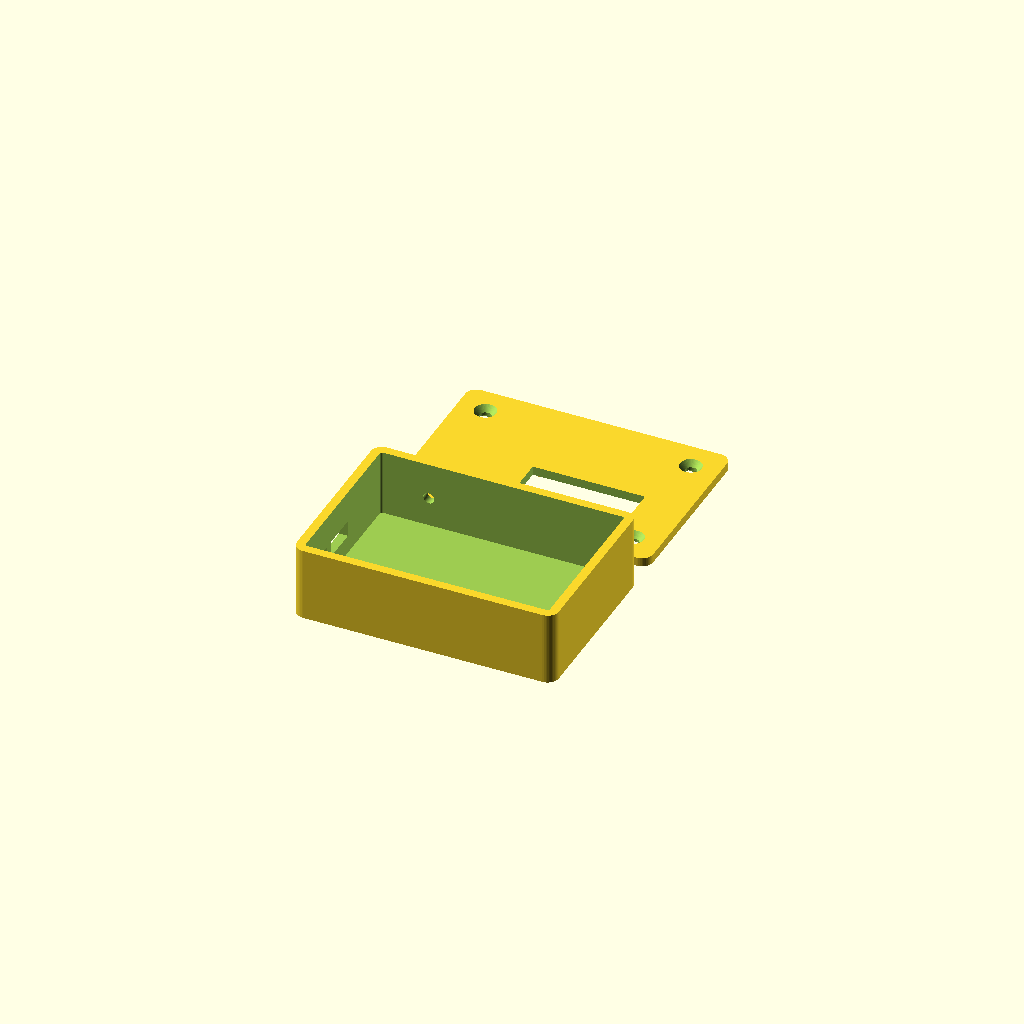
Cell 1: the model at its default parameters.
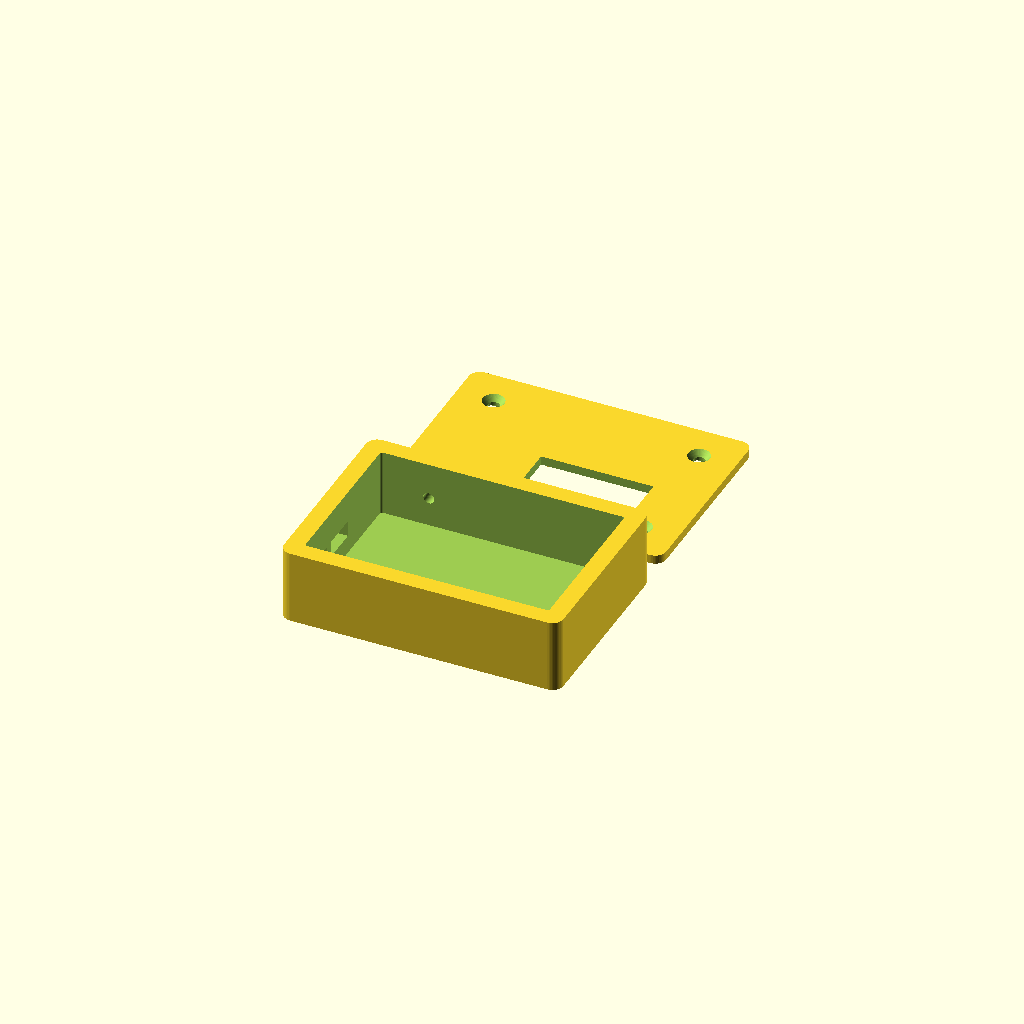
Cell 2 — wall set to 4.8, the other parameters unchanged.
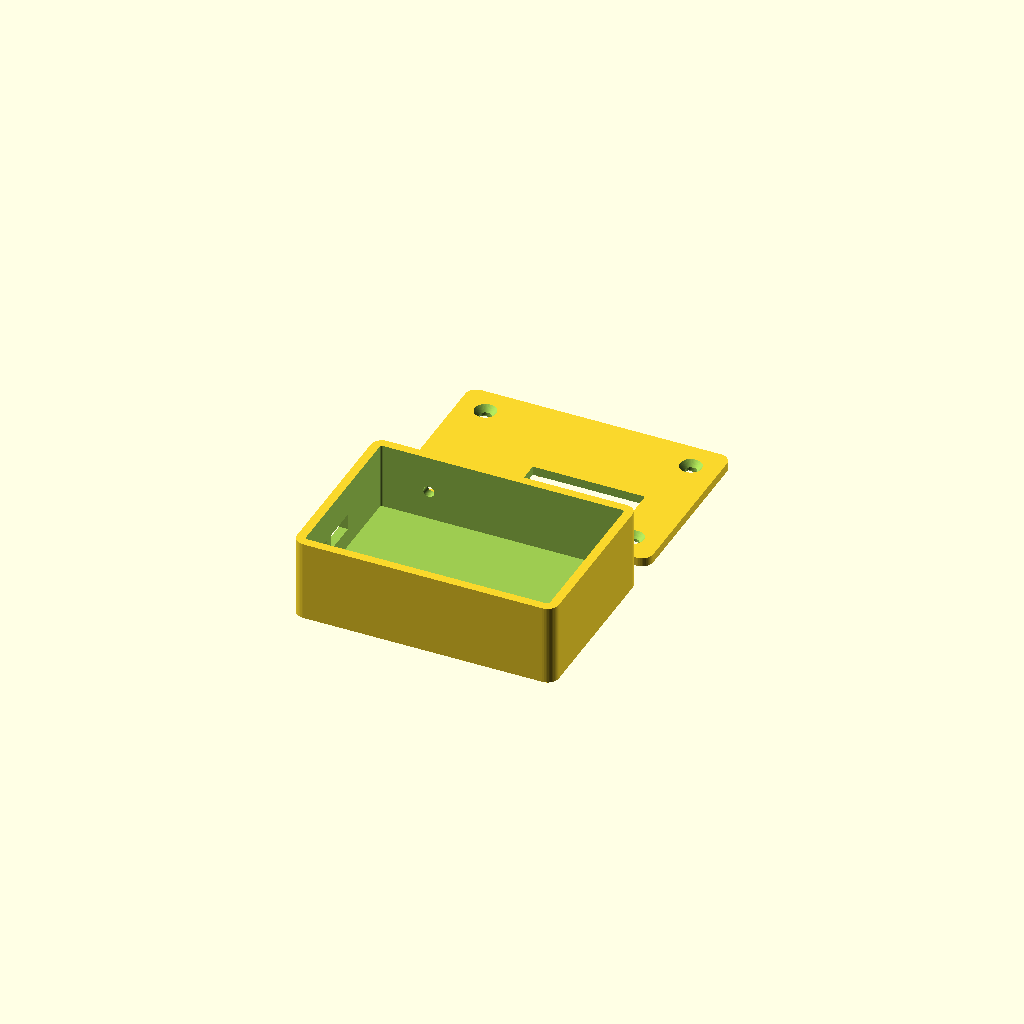
Cell 3: the same model with floor_t = 4.
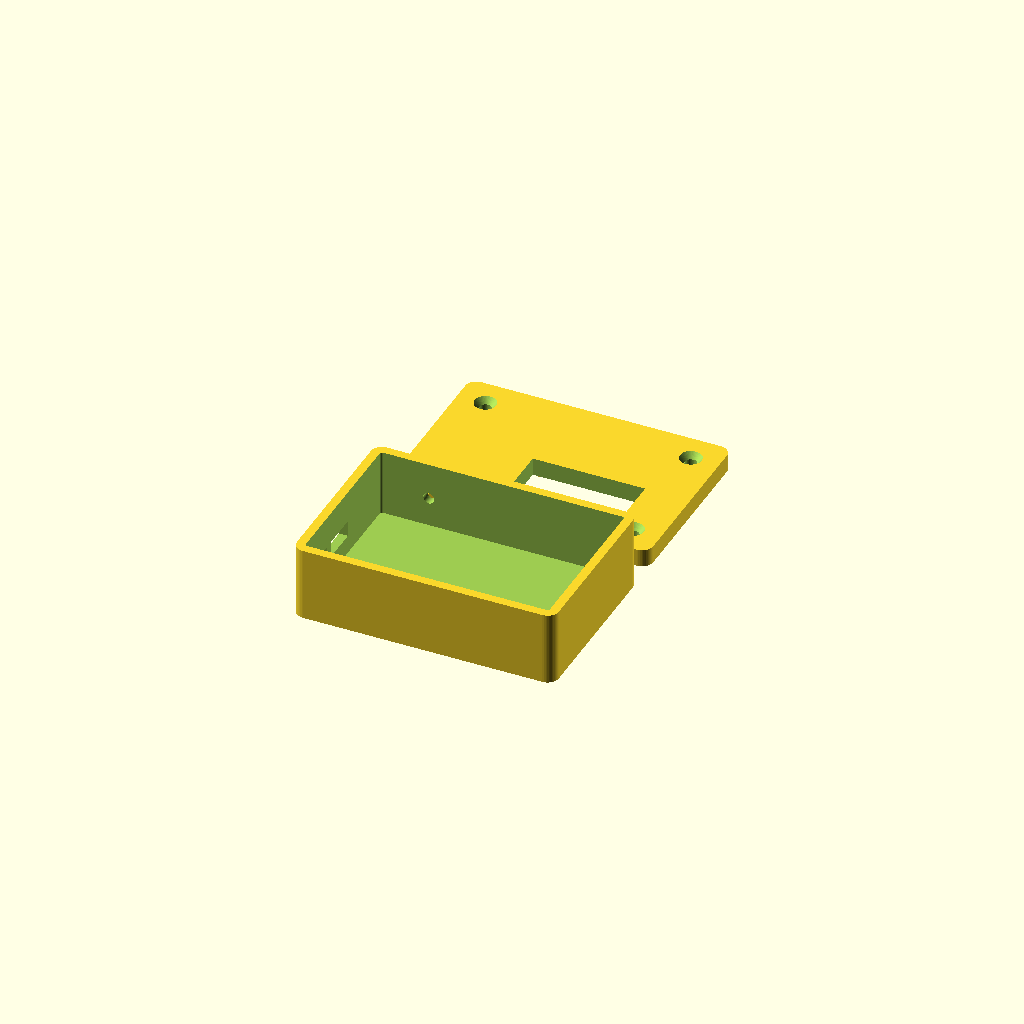
Cell 4: lid_t = 4.8 (everything else at default).
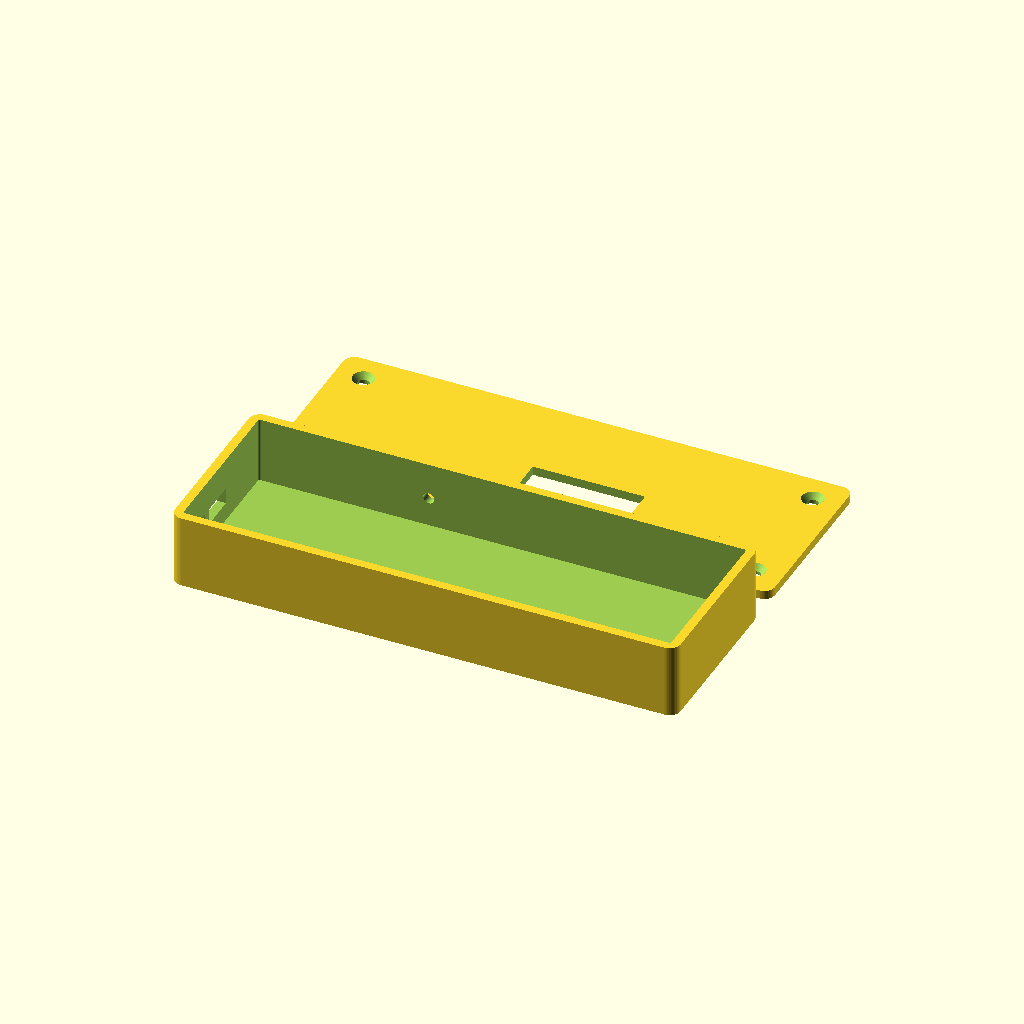
Cell 5: inner_x = 132 (everything else at default).
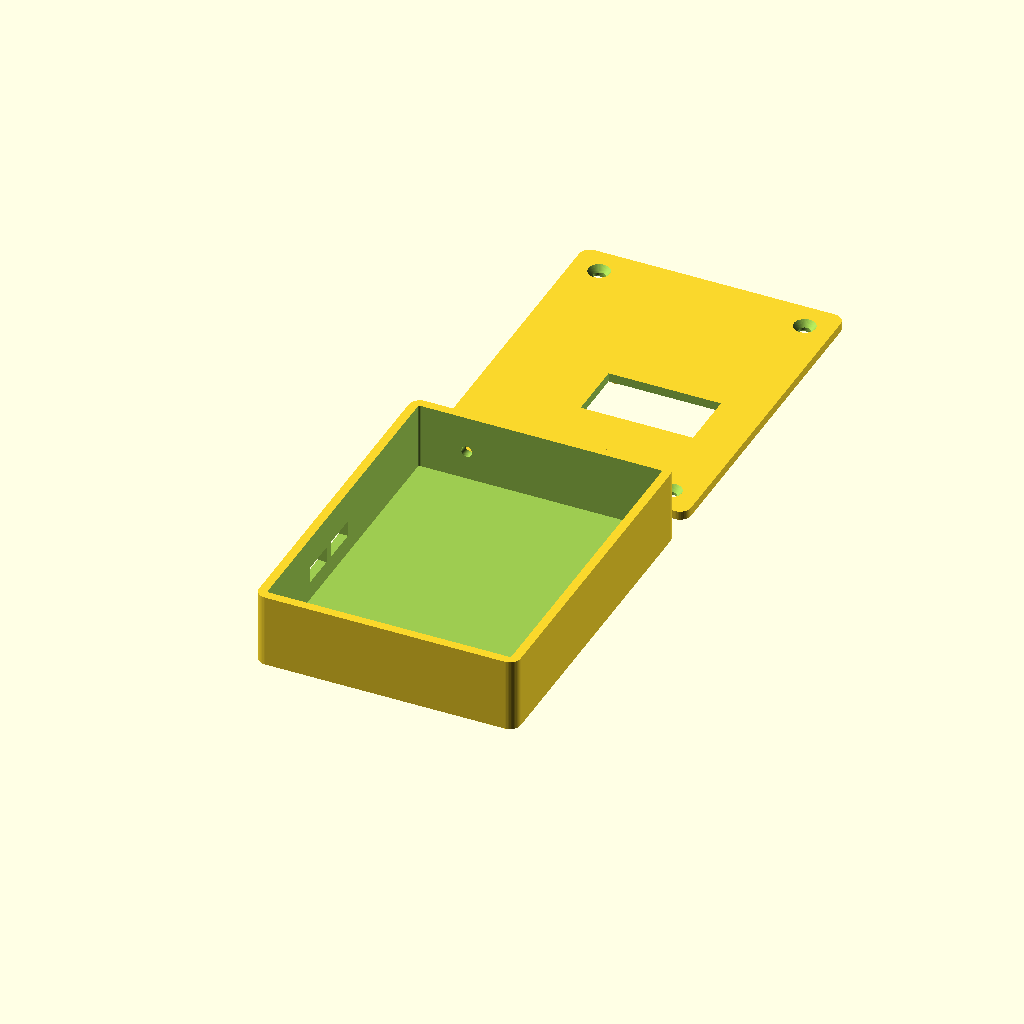
Cell 6: inner_y = 88 (everything else at default).
All cells are drawn from one camera (rotation 55°, 0°, 25°, orthographic, colour scheme Cornfield), so only the parameter changes between them.
The OpenSCAD source (hardware/case.scad):
// Security Dev enclosure
// ESP32-S3-DevKitC-1 + 1.3" SH1106 OLED + INMP441 MEMS microphone
//
// Export STLs:
//   openscad -o case_base.stl -D 'part="base"' case.scad
//   openscad -o case_lid.stl  -D 'part="lid"'  case.scad
//
// VERIFY BEFORE PRINTING (marked [V] below): the OLED mounting hole spacing and
// the USB port positions differ between vendors and board revisions.

part = "both";          // "base" | "lid" | "both"
$fn = 48;

/* ---------- shell ---------- */
wall     = 2.4;         // 6 perimeters at a 0.4 mm nozzle
floor_t  = 2.0;
lid_t    = 2.4;
inner_x  = 66.0;        // DevKitC-1 length + clearance
inner_y  = 44.0;        // DevKitC-1 width + microphone strip
inner_z  = 18.0;        // floor to lid underside
fillet   = 3.0;
clr      = 0.3;         // print clearance on mating features

/* ---------- ESP32-S3-DevKitC-1 ---------- */
// This board has no standard mounting holes, so it is captured between ribs
// and rests on four pads rather than being screwed down.
dk_x        = 63.0;
dk_y        = 25.5;
dk_t        = 1.6;
dk_standoff = 4.0;      // clearance underneath for the header pin tails
dk_off_y    = -8.0;     // shifted off centre; the mic lives in the freed strip
rib_h       = 3.0;      // rib height above the PCB top face
pad_d       = 5.0;

/* ---------- USB-C, on the -X end wall ---------- */
usb_w   = 9.6;          // [V] port opening width
usb_h   = 4.4;
usb_gap = 12.4;         // [V] centre-to-centre of the two ports

/* ---------- 1.3" OLED, mounted to the lid ---------- */
ol_x       = 35.5;
ol_y       = 33.5;
ol_win_x   = 30.4;      // active area 29.42 + margin
ol_win_y   = 16.2;      // active area 14.73 + margin
ol_hole_dx = 30.5;      // [V] mounting hole spacing, X
ol_hole_dy = 28.5;      // [V] mounting hole spacing, Y
ol_hole_d  = 1.8;       // M2 self-tapping pilot
ol_boss_d  = 4.5;
ol_boss_h  = 3.2;
ol_off_x   = 8.0;       // sits over the module end of the devkit
ol_off_y   = -8.0;

/* ---------- INMP441 ---------- */
mic_x      = 15.3;
mic_y      = 13.0;
mic_off_x  = -20.0;
mic_off_y  = 14.0;      // against the +Y wall, far corner from the OLED
mic_pad_d  = 4.0;
mic_stand  = 3.0;
mic_port_d = 3.0;       // acoustic port through the wall
mic_port_z = 8.0;

/* ---------- lid fasteners: 4 x M3 self-tapping ---------- */
post_d    = 6.4;
scr_pilot = 2.5;
scr_shaft = 3.2;
scr_head  = 6.0;
post_in   = 5.2;        // post centre, inset from the inner cavity corner

ext_x = inner_x + 2 * wall;
ext_y = inner_y + 2 * wall;

module rrect(x, y, r, h) {
    hull() for (sx = [-1, 1], sy = [-1, 1])
        translate([sx * (x / 2 - r), sy * (y / 2 - r), 0])
            cylinder(r = r, h = h);
}

function post_xy(i) = [
    (i == 0 || i == 3 ?  1 : -1) * (inner_x / 2 - post_in),
    (i < 2            ?  1 : -1) * (inner_y / 2 - post_in)
];

/* =======================  BASE  ======================= */
module base() {
    difference() {
        union() {
            rrect(ext_x, ext_y, fillet, floor_t + inner_z);

            // corner posts for the lid screws
            for (i = [0 : 3]) {
                p = post_xy(i);
                translate([p[0], p[1], floor_t - 0.01])
                    cylinder(d = post_d, h = inner_z);
            }

            // pads the devkit rests on
            for (sx = [-1, 1], sy = [-1, 1])
                translate([sx * (dk_x / 2 - 4), dk_off_y + sy * (dk_y / 2 - 4), floor_t - 0.01])
                    cylinder(d = pad_d, h = dk_standoff);

            // ribs that locate the devkit laterally
            rib_z = dk_standoff + dk_t + rib_h;
            for (sy = [-1, 1])
                translate([0, dk_off_y + sy * (dk_y / 2 + clr + 0.6), floor_t])
                    linear_extrude(rib_z)
                        square([dk_x * 0.55, 1.2], center = true);
            for (sx = [-1, 1])
                translate([sx * (dk_x / 2 + clr + 0.6), dk_off_y, floor_t])
                    linear_extrude(rib_z)
                        square([1.2, dk_y * 0.5], center = true);

            // microphone pads
            for (sx = [-1, 1], sy = [-1, 1])
                translate([mic_off_x + sx * (mic_x / 2 - 2.5),
                           mic_off_y + sy * (mic_y / 2 - 2.5), floor_t - 0.01])
                    cylinder(d = mic_pad_d, h = mic_stand);
        }

        // cavity
        translate([0, 0, floor_t])
            rrect(inner_x, inner_y, max(0.6, fillet - wall), inner_z + 1);

        // screw pilots
        for (i = [0 : 3]) {
            p = post_xy(i);
            translate([p[0], p[1], floor_t + inner_z - 11])
                cylinder(d = scr_pilot, h = 12);
        }

        // USB-C openings
        for (s = [-1, 1])
            translate([-inner_x / 2 - wall / 2,
                       dk_off_y + s * usb_gap / 2,
                       floor_t + dk_standoff + dk_t + usb_h / 2 - 0.6])
                cube([wall * 4, usb_w, usb_h], center = true);

        // acoustic port
        translate([mic_off_x, inner_y / 2 + wall / 2, floor_t + mic_port_z])
            rotate([90, 0, 0])
                cylinder(d = mic_port_d, h = wall * 4, center = true);
    }
}

/* =======================  LID  ======================= */
module lid() {
    difference() {
        union() {
            rrect(ext_x, ext_y, fillet, lid_t);

            // lip ring that drops into the cavity and locates the lid
            translate([0, 0, -1.8])
                difference() {
                    rrect(inner_x - 2 * clr, inner_y - 2 * clr, max(0.6, fillet - wall), 1.8);
                    translate([0, 0, -0.5])
                        rrect(inner_x - 2 * clr - 3.0, inner_y - 2 * clr - 3.0,
                              max(0.4, fillet - wall - 1.5), 3.0);
                }

            // OLED mounting bosses
            for (sx = [-1, 1], sy = [-1, 1])
                translate([ol_off_x + sx * ol_hole_dx / 2,
                           ol_off_y + sy * ol_hole_dy / 2, -ol_boss_h])
                    cylinder(d = ol_boss_d, h = ol_boss_h + 0.01);
        }

        // display window
        translate([ol_off_x, ol_off_y, -ol_boss_h - 2])
            linear_extrude(lid_t + ol_boss_h + 4)
                square([ol_win_x, ol_win_y], center = true);

        // OLED pilot holes
        for (sx = [-1, 1], sy = [-1, 1])
            translate([ol_off_x + sx * ol_hole_dx / 2,
                       ol_off_y + sy * ol_hole_dy / 2, -ol_boss_h - 0.5])
                cylinder(d = ol_hole_d, h = ol_boss_h + 1);

        // lid screws, countersunk from the top
        for (i = [0 : 3]) {
            p = post_xy(i);
            translate([p[0], p[1], -3]) cylinder(d = scr_shaft, h = lid_t + 6);
            translate([p[0], p[1], lid_t - 1.6])
                cylinder(d1 = scr_shaft, d2 = scr_head, h = 1.7);
        }
    }
}

/* =======================  LAYOUT  ======================= */
if (part == "base") base();
else if (part == "lid") lid();
else {
    base();
    translate([0, ext_y + 6, 0]) lid();
}
Customizer parameters (derived from the source; name, type, default, range or options):
part: string, default "both"
wall: number, default 2.4
floor_t: number, default 2
lid_t: number, default 2.4
inner_x: number, default 66
inner_y: number, default 44
inner_z: number, default 18
fillet: number, default 3
clr: number, default 0.3
dk_x: number, default 63
dk_y: number, default 25.5
dk_t: number, default 1.6
dk_standoff: number, default 4
dk_off_y: number, default -8
rib_h: number, default 3
pad_d: number, default 5
usb_w: number, default 9.6
usb_h: number, default 4.4
usb_gap: number, default 12.4
ol_x: number, default 35.5
ol_y: number, default 33.5
ol_win_x: number, default 30.4
ol_win_y: number, default 16.2
ol_hole_dx: number, default 30.5
ol_hole_dy: number, default 28.5
ol_hole_d: number, default 1.8
ol_boss_d: number, default 4.5
ol_boss_h: number, default 3.2
ol_off_x: number, default 8
ol_off_y: number, default -8
mic_x: number, default 15.3
mic_y: number, default 13
mic_off_x: number, default -20
mic_off_y: number, default 14
mic_pad_d: number, default 4
mic_stand: number, default 3
mic_port_d: number, default 3
mic_port_z: number, default 8
post_d: number, default 6.4
scr_pilot: number, default 2.5
scr_shaft: number, default 3.2
scr_head: number, default 6
post_in: number, default 5.2
